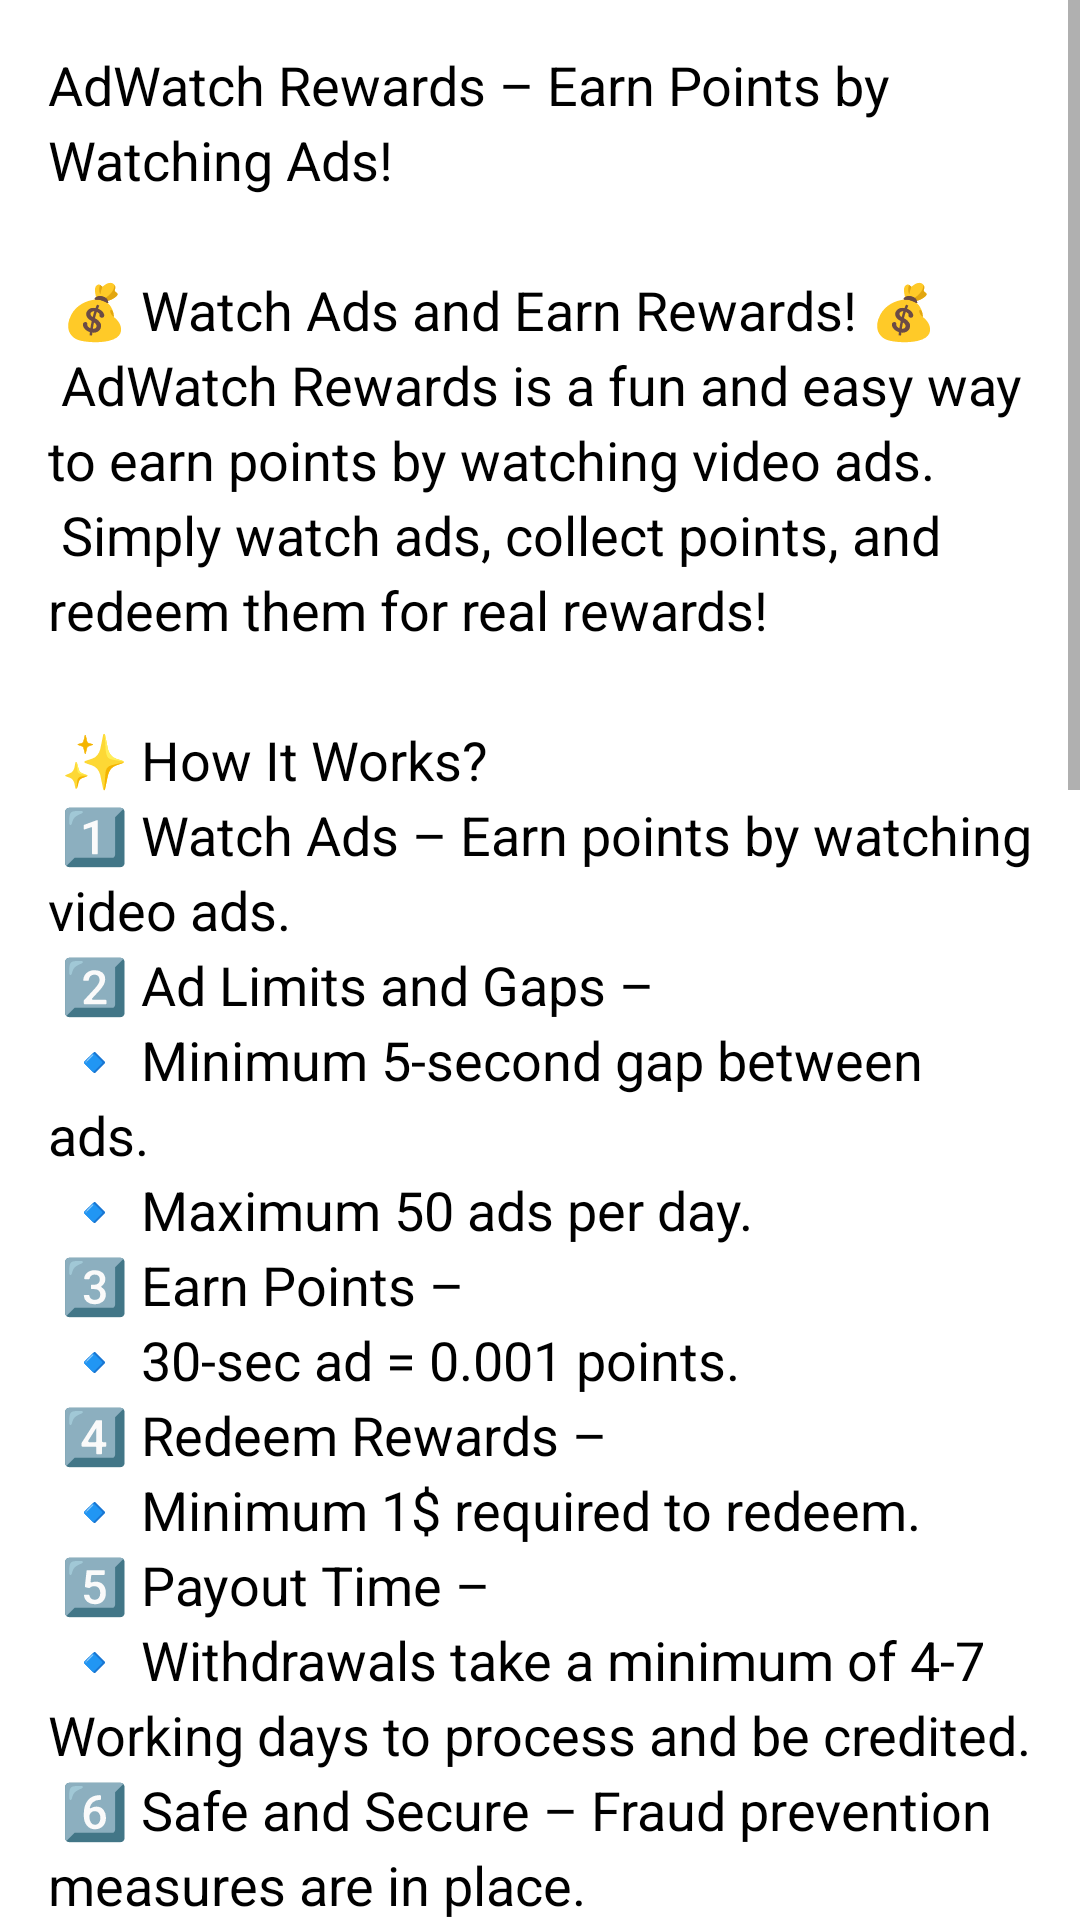

This screen was rendered from an Android layout file. Write that file and the resources it references.
<!-- AndroidManifest.xml: activity theme Theme.AppCompat.Light.DarkActionBar -->
<!-- res/layout/activity_empty_screen.xml -->
<?xml version="1.0" encoding="utf-8"?>
<ScrollView xmlns:android="http://schemas.android.com/apk/res/android"
    android:layout_width="match_parent"
    android:layout_height="match_parent"
    android:background="@android:color/white">

    <LinearLayout
        android:layout_width="match_parent"
        android:layout_height="wrap_content"
        android:orientation="vertical"
        android:padding="16dp">

        <TextView
            android:id="@+id/textView"
            android:layout_width="match_parent"
            android:layout_height="wrap_content"
            android:text="@string/app_description"
            android:textSize="18sp"
            android:textColor="@android:color/black"
            android:lineSpacingExtra="4dp"/>
    </LinearLayout>
</ScrollView>
<!-- resources referenced by this layout -->
<resources>
  <string name="app_description">
          AdWatch Rewards – Earn Points by Watching Ads!\n\n
          💰 Watch Ads and Earn Rewards! 💰\n
          AdWatch Rewards is a fun and easy way to earn points by watching video ads.\n
          Simply watch ads, collect points, and redeem them for real rewards!\n\n
  
          ✨ How It Works?\n
          1️⃣ Watch Ads – Earn points by watching video ads.\n
          2️⃣ Ad Limits and Gaps –\n
          🔹 Minimum 5-second gap between ads.\n
          🔹 Maximum 50 ads per day.\n
          3️⃣ Earn Points –\n
          🔹 30-sec ad = 0.001 points.\n
          4️⃣ Redeem Rewards –\n
          🔹 Minimum 1$ required to redeem.\n
          5️⃣ Payout Time –\n
          🔹 Withdrawals take a minimum of 4-7 Working days to process and be credited.\n
          6️⃣ Safe and Secure – Fraud prevention measures are in place.\n\n
  
          🎯 Why Choose AdWatch Rewards?\n
          ✅ No hidden conditions – simple and transparent rewards.\n
          ✅ Easy tracking – see your daily ads watched and points earned.\n
          ✅ Fast redemptions – payouts processed in just 7 days.\n
          ✅ Engaging community – ask questions, interact, and learn!\n\n
  
          📜 Community Guidelines\n
          ✔️ Respect others – No hate speech, harassment, or spamming.\n
          ✔️ No fraudulent activity – Fake ad views or multiple accounts = Suspension.\n
          ✔️ Follow Play Store policies – Content must be appropriate.\n
          ✔️ Report issues – Use the flagging system.\n\n
  
          📩 Contact Us\n
          📧 Support Email: yvvnandak@example.com\n
          🌐 Website: www.example.com\n
          📌 Follow us for updates!\n\n
  
          ⚠️ Important Notice\n
          🚨 This app does not offer real money directly. Rewards are converted based on points.\n
          Withdrawals take a minimum of 7 days.\n
          Fraudulent activities = Account suspension.\n
      </string>
</resources>
